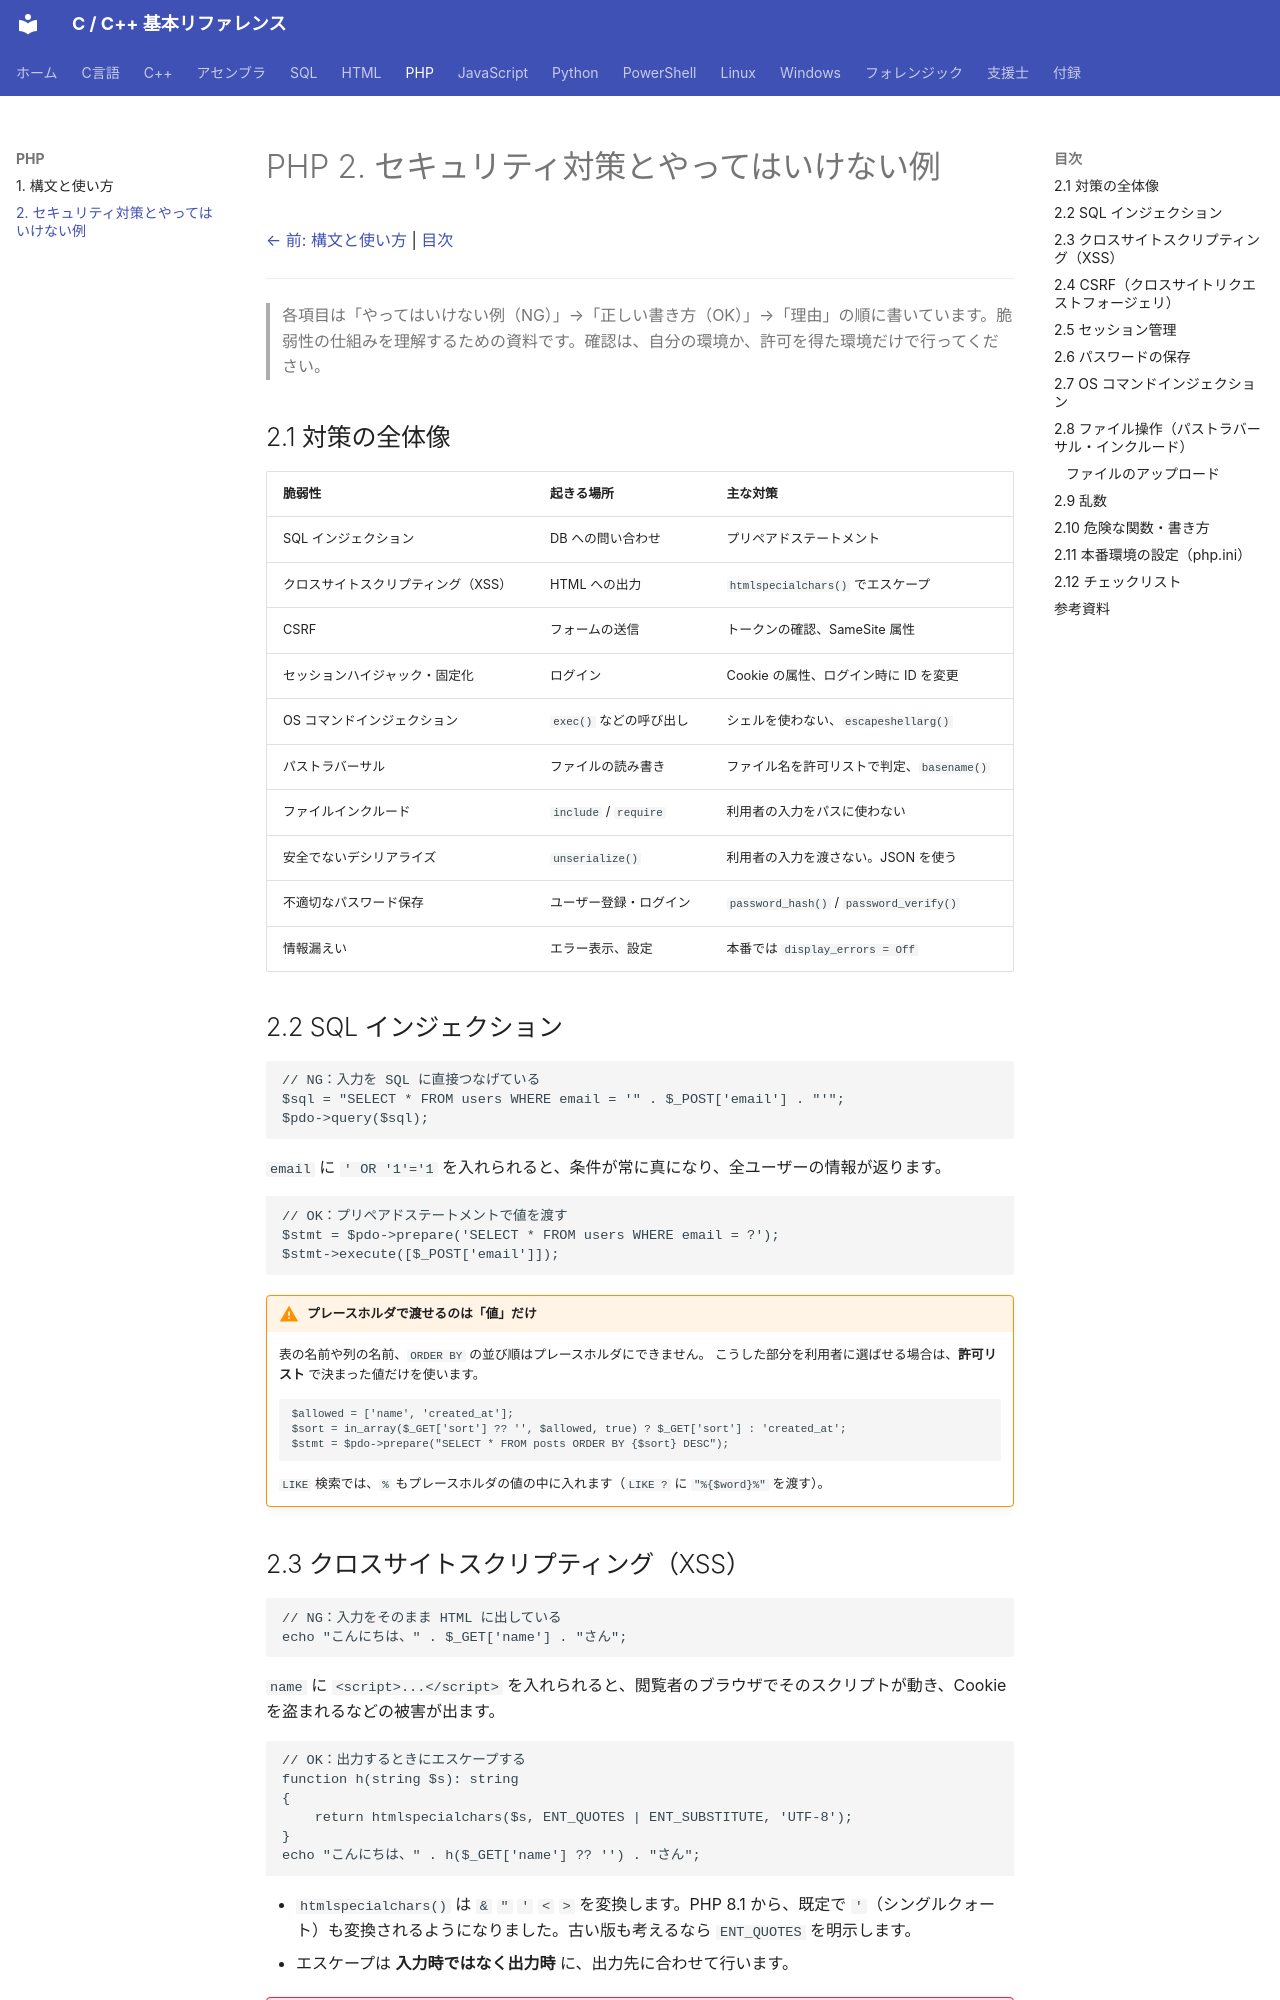

repository: git-d-u/c-cpp-reference · page: php/02-security/index.html · generator: mkdocs

# PHP 2. セキュリティ対策とやってはいけない例

[← 前: 構文と使い方](01-syntax.md) | [目次](../index.md)

---

> 各項目は「やってはいけない例（NG）」→「正しい書き方（OK）」→「理由」の順に書いています。脆弱性の仕組みを理解するための資料です。確認は、自分の環境か、許可を得た環境だけで行ってください。

## 2.1 対策の全体像

| 脆弱性 | 起きる場所 | 主な対策 |
|-------|-----------|---------|
| SQL インジェクション | DB への問い合わせ | プリペアドステートメント |
| クロスサイトスクリプティング（XSS） | HTML への出力 | `htmlspecialchars()` でエスケープ |
| CSRF | フォームの送信 | トークンの確認、SameSite 属性 |
| セッションハイジャック・固定化 | ログイン | Cookie の属性、ログイン時に ID を変更 |
| OS コマンドインジェクション | `exec()` などの呼び出し | シェルを使わない、`escapeshellarg()` |
| パストラバーサル | ファイルの読み書き | ファイル名を許可リストで判定、`basename()` |
| ファイルインクルード | `include` / `require` | 利用者の入力をパスに使わない |
| 安全でないデシリアライズ | `unserialize()` | 利用者の入力を渡さない。JSON を使う |
| 不適切なパスワード保存 | ユーザー登録・ログイン | `password_hash()` / `password_verify()` |
| 情報漏えい | エラー表示、設定 | 本番では `display_errors = Off` |

## 2.2 SQL インジェクション

```php
// NG：入力を SQL に直接つなげている
$sql = "SELECT * FROM users WHERE email = '" . $_POST['email'] . "'";
$pdo->query($sql);
```

`email` に `' OR '1'='1` を入れられると、条件が常に真になり、全ユーザーの情報が返ります。

```php
// OK：プリペアドステートメントで値を渡す
$stmt = $pdo->prepare('SELECT * FROM users WHERE email = ?');
$stmt->execute([$_POST['email']]);
```

!!! warning "プレースホルダで渡せるのは「値」だけ"
    表の名前や列の名前、`ORDER BY` の並び順はプレースホルダにできません。
    こうした部分を利用者に選ばせる場合は、**許可リスト** で決まった値だけを使います。

    ```php
    $allowed = ['name', 'created_at'];
    $sort = in_array($_GET['sort'] ?? '', $allowed, true) ? $_GET['sort'] : 'created_at';
    $stmt = $pdo->prepare("SELECT * FROM posts ORDER BY {$sort} DESC");
    ```

    `LIKE` 検索では、`%` もプレースホルダの値の中に入れます（`LIKE ?` に `"%{$word}%"` を渡す）。

## 2.3 クロスサイトスクリプティング（XSS）

```php
// NG：入力をそのまま HTML に出している
echo "こんにちは、" . $_GET['name'] . "さん";
```

`name` に `<script>...</script>` を入れられると、閲覧者のブラウザでそのスクリプトが動き、Cookie を盗まれるなどの被害が出ます。

```php
// OK：出力するときにエスケープする
function h(string $s): string
{
    return htmlspecialchars($s, ENT_QUOTES | ENT_SUBSTITUTE, 'UTF-8');
}
echo "こんにちは、" . h($_GET['name'] ?? '') . "さん";
```

- `htmlspecialchars()` は `&` `"` `'` `<` `>` を変換します。PHP 8.1 から、既定で `'`（シングルクォート）も変換されるようになりました。古い版も考えるなら `ENT_QUOTES` を明示します。
- エスケープは **入力時ではなく出力時** に、出力先に合わせて行います。

!!! danger "htmlspecialchars だけでは防げない場所"
    - **URL を出す場所**（`<a href="...">`）：`javascript:alert(1)` のような URL はエスケープしても動きます。`http://` か `https://` で始まるかを確認します。
    - **`<script>` の中**：PHP の値を JavaScript に渡すときは `json_encode($value, JSON_HEX_TAG | JSON_HEX_AMP | JSON_HEX_APOS | JSON_HEX_QUOT)` を使います。
    - **属性値をクォートで囲んでいない場所**：`<input value=<?= h($v) ?>>` のような書き方はしません。必ず `"` で囲みます。
